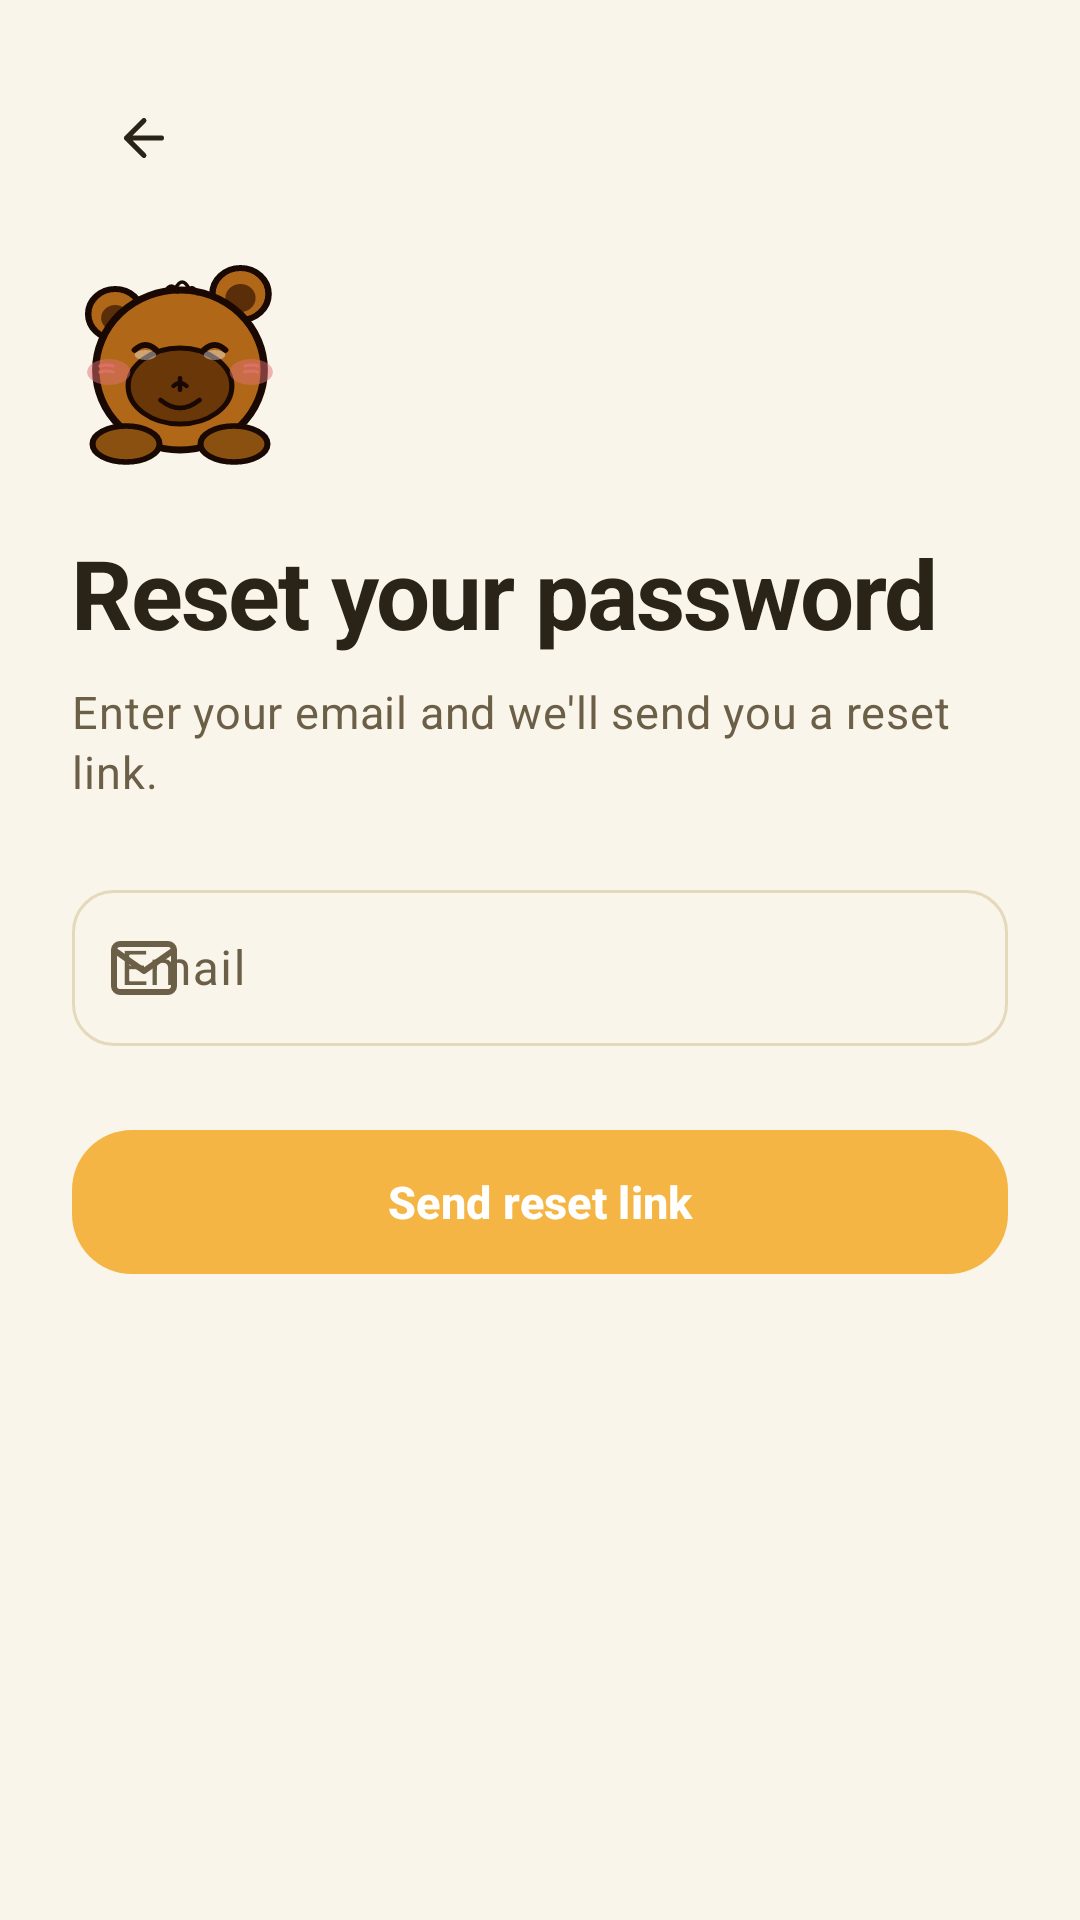

Produce the Android XML layout that renders to this screen, including the resource entries it uses.
<!-- AndroidManifest.xml: application theme Theme.StudyMentor -->
<!-- res/layout/activity_forgot_password.xml -->
<?xml version="1.0" encoding="utf-8"?>
<androidx.core.widget.NestedScrollView
    xmlns:android="http://schemas.android.com/apk/res/android"
    xmlns:app="http://schemas.android.com/apk/res-auto"
    xmlns:tools="http://schemas.android.com/tools"
    android:layout_width="match_parent"
    android:layout_height="match_parent"
    android:background="?android:colorBackground"
    android:fillViewport="true"
    tools:context=".ui.ForgotPasswordActivity">

    <FrameLayout
        android:layout_width="match_parent"
        android:layout_height="wrap_content">

        
        <LinearLayout
            android:id="@+id/view_form"
            android:layout_width="match_parent"
            android:layout_height="wrap_content"
            android:orientation="vertical"
            android:paddingHorizontal="@dimen/space_6"
            android:paddingTop="@dimen/space_6"
            android:paddingBottom="@dimen/space_8">

            <com.google.android.material.button.MaterialButton
                android:id="@+id/btn_back"
                style="@style/Widget.Material3.Button.IconButton"
                android:layout_width="@dimen/icon_button_lg"
                android:layout_height="@dimen/icon_button_lg"
                android:layout_gravity="start"
                app:icon="@drawable/ic_back"
                app:iconTint="@color/text_primary"
                android:contentDescription="@string/action_back" />

            <ImageView
                android:layout_width="@dimen/mascot_md"
                android:layout_height="@dimen/mascot_md"
                android:layout_marginTop="@dimen/space_4"
                android:src="@drawable/ic_mascot_milo"
                android:contentDescription="@string/cd_mascot" />

            <TextView
                style="@style/Text.Display"
                android:layout_width="match_parent"
                android:layout_height="wrap_content"
                android:layout_marginTop="@dimen/space_5"
                android:text="@string/forgot_title" />

            <TextView
                style="@style/Text.Body"
                android:layout_width="match_parent"
                android:layout_height="wrap_content"
                android:layout_marginTop="@dimen/space_2"
                android:textColor="@color/text_secondary"
                android:text="@string/forgot_subtitle" />

            <com.google.android.material.textfield.TextInputLayout
                android:id="@+id/til_email"
                style="@style/Widget.Material3.TextInputLayout.OutlinedBox"
                android:layout_width="match_parent"
                android:layout_height="wrap_content"
                android:layout_marginTop="@dimen/space_6"
                android:hint="Email"
                app:startIconDrawable="@drawable/ic_mail"
                app:boxCornerRadiusTopStart="@dimen/radius_md"
                app:boxCornerRadiusTopEnd="@dimen/radius_md"
                app:boxCornerRadiusBottomStart="@dimen/radius_md"
                app:boxCornerRadiusBottomEnd="@dimen/radius_md">

                <com.google.android.material.textfield.TextInputEditText
                    android:id="@+id/input_email"
                    android:layout_width="match_parent"
                    android:layout_height="@dimen/input_height"
                    android:inputType="textEmailAddress" />
            </com.google.android.material.textfield.TextInputLayout>

            <com.google.android.material.button.MaterialButton
                android:id="@+id/btn_send"
                style="@style/Button.Primary"
                android:layout_width="match_parent"
                android:layout_height="@dimen/button_height_lg"
                android:layout_marginTop="@dimen/space_6"
                android:text="@string/forgot_send_cta" />
        </LinearLayout>

        
        <LinearLayout
            android:id="@+id/view_success"
            android:layout_width="match_parent"
            android:layout_height="wrap_content"
            android:gravity="center_horizontal"
            android:orientation="vertical"
            android:paddingHorizontal="@dimen/space_6"
            android:paddingTop="@dimen/space_10"
            android:paddingBottom="@dimen/space_8"
            android:visibility="gone"
            tools:visibility="visible">

            <ImageView
                android:layout_width="@dimen/mascot_lg"
                android:layout_height="@dimen/mascot_lg"
                android:src="@drawable/ic_mascot_milo"
                android:contentDescription="@string/cd_mascot" />

            <TextView
                style="@style/Text.Display"
                android:layout_width="wrap_content"
                android:layout_height="wrap_content"
                android:layout_marginTop="@dimen/space_5"
                android:gravity="center"
                android:text="@string/forgot_success_title" />

            <TextView
                android:id="@+id/text_success_body"
                style="@style/Text.Body"
                android:layout_width="match_parent"
                android:layout_height="wrap_content"
                android:layout_marginTop="@dimen/space_2"
                android:gravity="center"
                android:textColor="@color/text_secondary"
                tools:text="We sent a reset link to your@email.com. Check your inbox and follow the link." />

            <com.google.android.material.button.MaterialButton
                android:id="@+id/btn_back_to_login"
                style="@style/Button.Primary"
                android:layout_width="match_parent"
                android:layout_height="@dimen/button_height_lg"
                android:layout_marginTop="@dimen/space_6"
                android:text="@string/btn_back_to_login" />
        </LinearLayout>
    </FrameLayout>
</androidx.core.widget.NestedScrollView>
<!-- resources referenced by this layout -->
<resources>
  <color name="text_primary">#2A2418</color>
  <color name="text_secondary">#6B5F47</color>
  <dimen name="button_height_lg">56dp</dimen>
  <dimen name="icon_button_lg">44dp</dimen>
  <dimen name="input_height">52dp</dimen>
  <dimen name="mascot_lg">120dp</dimen>
  <dimen name="mascot_md">72dp</dimen>
  <dimen name="radius_md">14dp</dimen>
  <dimen name="space_10">40dp</dimen>
  <dimen name="space_2">8dp</dimen>
  <dimen name="space_4">16dp</dimen>
  <dimen name="space_5">20dp</dimen>
  <dimen name="space_6">24dp</dimen>
  <dimen name="space_8">32dp</dimen>
  <string name="action_back">Back</string>
  <string name="btn_back_to_login">Back to login</string>
  <string name="cd_mascot">Milo the capybara mascot</string>
  <string name="forgot_send_cta">Send reset link</string>
  <string name="forgot_subtitle">Enter your email and we\'ll send you a reset link.</string>
  <string name="forgot_success_title">Check your inbox</string>
  <string name="forgot_title">Reset your password</string>
  <style name="Text.Body" parent="TextAppearance.Material3.BodyMedium">
          <item name="android:textSize">@dimen/text_body</item>
          <item name="android:textColor">@color/text_primary</item>
      </style>
  <style name="Text.Display" parent="TextAppearance.Material3.DisplaySmall">
          <item name="android:textSize">@dimen/text_display</item>
          <item name="android:textColor">@color/text_primary</item>
          <item name="android:textStyle">bold</item>
          <item name="android:letterSpacing">-0.02</item>
      </style>
  <dimen name="button_height_md">48dp</dimen>
  <dimen name="text_body">15sp</dimen>
  <dimen name="radius_lg">20dp</dimen>
  <color name="brand_primary">#F5B544</color>
  <color name="text_on_primary">#FFFFFF</color>
  <dimen name="elev_1">2dp</dimen>
  <dimen name="text_display">32sp</dimen>
  <color name="md_primary">@color/brand_primary</color>
  <color name="md_on_primary">@color/text_on_primary</color>
  <color name="md_primary_container">@color/brand_primary_soft</color>
  <color name="md_on_primary_container">@color/brand_primary_darker</color>
  <color name="md_secondary">@color/brand_accent</color>
  <color name="md_on_secondary">@color/text_on_primary</color>
  <color name="md_background">@color/bg</color>
  <color name="md_on_background">@color/text_primary</color>
  <color name="md_surface">@color/surface</color>
  <color name="md_on_surface">@color/text_primary</color>
  <color name="md_surface_variant">@color/surface_2</color>
  <color name="md_on_surface_variant">@color/text_secondary</color>
  <color name="md_outline">@color/border</color>
  <color name="md_error">@color/error</color>
  <color name="md_on_error">@color/text_on_primary</color>
  <color name="bg">#FAF5EA</color>
  <color name="surface">#FFFFFF</color>
  <style name="Shape.StudyMentor.Small" parent="ShapeAppearance.Material3.SmallComponent">
          <item name="cornerSize">@dimen/radius_sm</item>
      </style>
  <style name="Shape.StudyMentor.Medium" parent="ShapeAppearance.Material3.MediumComponent">
          <item name="cornerSize">@dimen/radius_md</item>
      </style>
  <style name="Shape.StudyMentor.Large" parent="ShapeAppearance.Material3.LargeComponent">
          <item name="cornerSize">@dimen/radius_lg</item>
      </style>
  <color name="brand_primary_soft">#FCEDC0</color>
  <color name="brand_primary_darker">#8E5A06</color>
  <color name="brand_accent">#E47B47</color>
  <color name="surface_2">#F4ECD8</color>
  <color name="border">#E5D9BC</color>
  <color name="error">#D4624B</color>
  <dimen name="radius_sm">10dp</dimen>
</resources>
